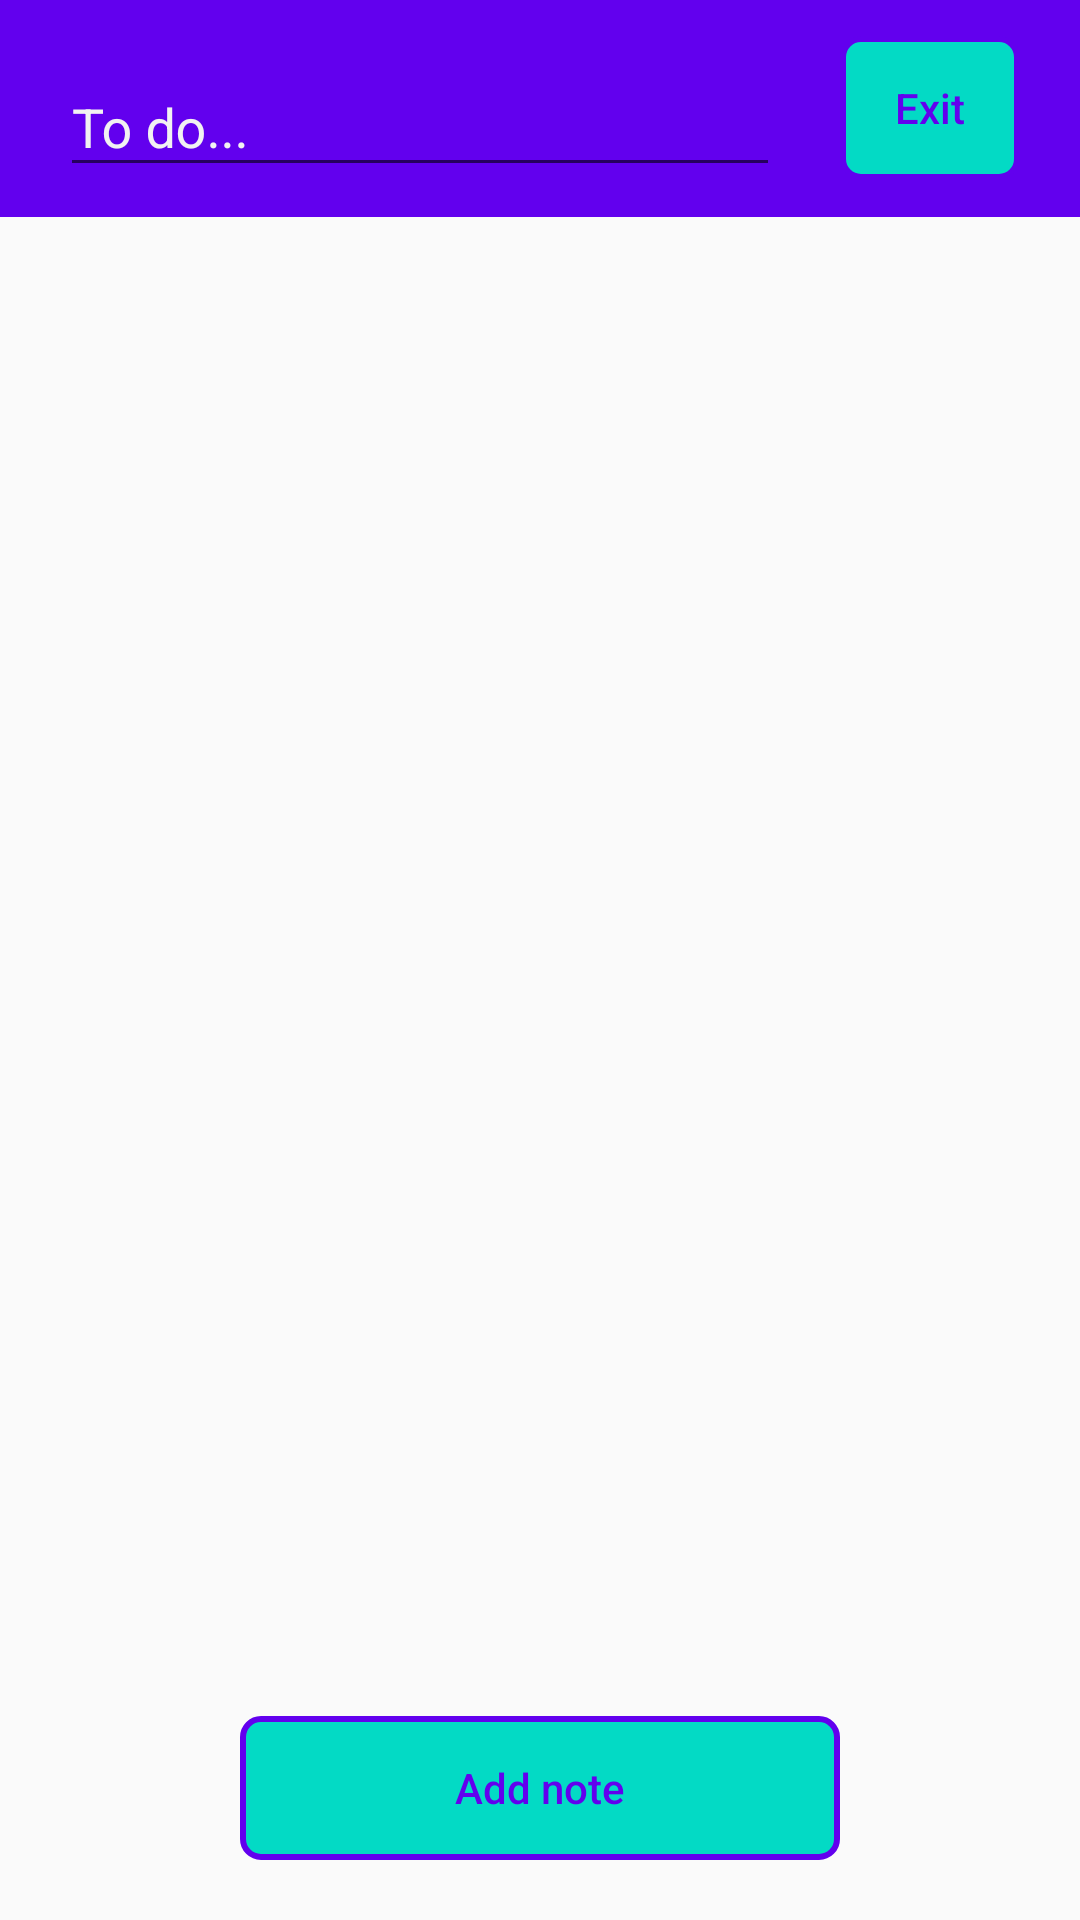

Here is an Android app screen rendered from its layout file. Give the layout XML and the strings, colors and styles it references.
<!-- AndroidManifest.xml: application theme AppTheme -->
<!-- res/layout/activity_main.xml -->
<?xml version="1.0" encoding="utf-8"?>
<RelativeLayout xmlns:android="http://schemas.android.com/apk/res/android"
    xmlns:app="http://schemas.android.com/apk/res-auto"
    xmlns:tools="http://schemas.android.com/tools"
    android:layout_width="match_parent"
    android:layout_height="match_parent"
    tools:context="example.com.todolist.activities.MainActivity">

    <RelativeLayout
        android:id="@+id/inputArea"
        android:gravity="center_vertical"
        android:background="@color/colorPrimary"
        android:layout_width="match_parent"
        android:layout_height="wrap_content">

        <android.support.design.widget.TextInputLayout
            android:layout_width="match_parent"
            android:layout_height="wrap_content"
            android:layout_toStartOf="@+id/btnExit"
            android:layout_centerVertical="true"
            android:background="@color/colorPrimary"
            android:lines="1"
            android:maxLines="1"
            android:minLines="1"
            android:paddingBottom="10dp"
            android:paddingLeft="20dp"
            android:paddingRight="20dp"
            android:paddingTop="10dp"
            android:textColor="#f2f2f2"
            android:textColorHighlight="#f2f2f2"
            android:textColorHint="#f2f2f2"
            tools:layout_editor_absoluteX="8dp"
            tools:layout_editor_absoluteY="241dp">

            <android.support.design.widget.TextInputEditText
                android:id="@+id/edtAddTodo"
                android:layout_width="match_parent"
                android:layout_height="wrap_content"
                android:hint="@string/to_do"
                android:inputType="text"
                android:lines="1"
                android:maxLines="1"
                android:minLines="1"
                android:textColor="#f2f2f2"
                android:textColorHighlight="#f2f2f2"
                android:textColorHint="#f2f2f2" />
        </android.support.design.widget.TextInputLayout>

        <Button
            android:id="@id/btnExit"
            style="@style/btn"
            android:layout_width="60dp"
            android:layout_centerVertical="true"
            android:layout_height="wrap_content"
            android:layout_alignParentEnd="true"
            android:layout_marginRight="20dp"
            android:text="Exit" />
    </RelativeLayout>

    <android.support.v7.widget.RecyclerView

        android:id="@+id/rvTodoList"
        android:layout_width="match_parent"
        android:layout_height="match_parent"
        android:layout_above="@+id/btnEnter"
        android:layout_below="@id/inputArea"
        android:layout_margin="16dp">

    </android.support.v7.widget.RecyclerView>

    <RelativeLayout
        android:layout_width="match_parent"
        android:layout_height="match_parent"
        android:layout_above="@+id/btnEnter"
        android:layout_below="@id/inputArea"
        android:layout_margin="16dp">

        <TextView
            android:id="@+id/tvNothingToDo"
            android:layout_width="match_parent"
            android:layout_height="wrap_content"
            android:text="@string/nothing_to_do"
            android:textStyle="bold"
            android:visibility="gone" />

        <ProgressBar
            android:id="@+id/progressBar"
            android:layout_width="50dp"
            android:layout_height="50dp"
            android:layout_centerHorizontal="true"
            android:layout_centerVertical="true"
            android:visibility="gone" />

    </RelativeLayout>

    <Button
        android:id="@+id/btnAddTodo"
        style="@style/btn"
        android:layout_width="200dp"
        android:layout_height="wrap_content"
        android:layout_alignParentBottom="true"
        android:layout_centerHorizontal="true"
        android:layout_gravity="center"
        android:layout_marginBottom="20dp"
        android:text="@string/add_note" />


</RelativeLayout>
<!-- resources referenced by this layout -->
<resources>
  <string name="add_note">Add note</string>
  <string name="nothing_to_do">Nothing to do...</string>
  <string name="to_do">To do...</string>
  <style name="btn">
          <item name="android:textAllCaps">false</item>
          <item name="android:background">@drawable/btn_round</item>
          <item name="android:textColor">@color/colorPrimary</item>
          <item name="android:stateListAnimator">@null</item>
      </style>
  <style name="AppTheme" parent="Theme.AppCompat.Light.DarkActionBar">
          
          <item name="colorPrimary">@color/colorPrimary</item>
          <item name="colorPrimaryDark">@color/colorPrimaryDark</item>
          <item name="colorAccent">@color/colorAccent</item>
      </style>
  <!-- drawable btn_round (drawable) -->
  <?xml version="1.0" encoding="utf-8"?>
  <shape xmlns:android="http://schemas.android.com/apk/res/android" android:shape="rectangle">
      <stroke android:width="2dp" android:color="@color/colorPrimary" />
      <corners android:radius="6dp" />
      <gradient android:startColor="@color/colorAccent" android:centerColor="@color/colorAccent" android:endColor="@color/colorAccent" android:angle="90" />
  </shape>
  <!-- not gathered from this repository: default colours our renderer supplied (Android Studio template values) -->
  <color name="colorPrimary">#FF6200EE</color>
  <color name="colorPrimaryDark">#FF3700B3</color>
  <color name="colorAccent">#FF03DAC5</color>
</resources>
